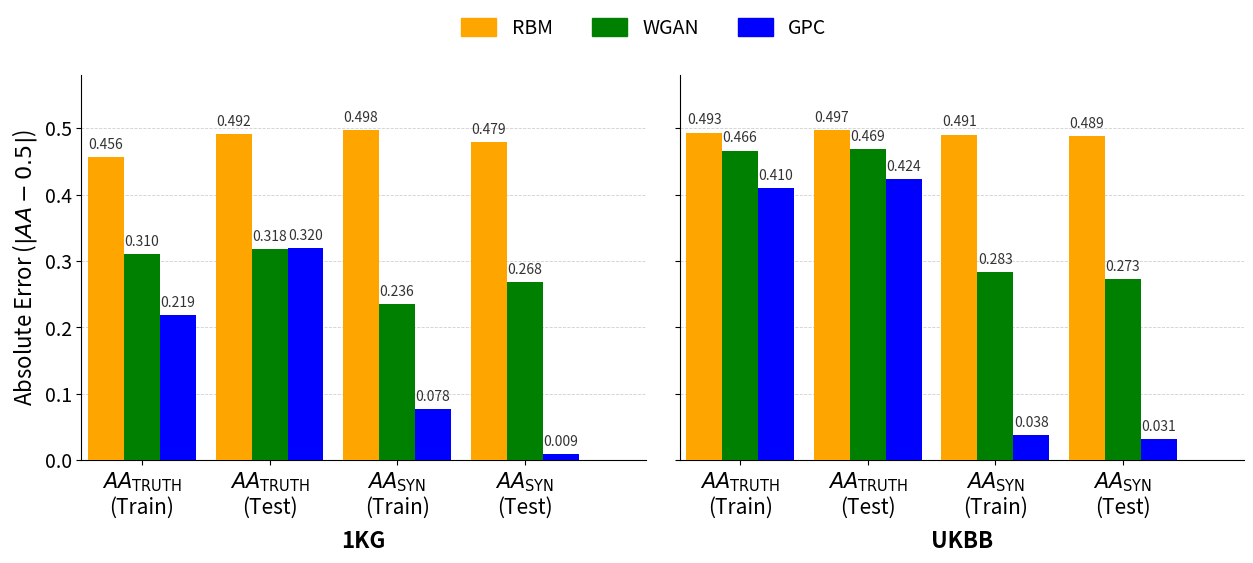
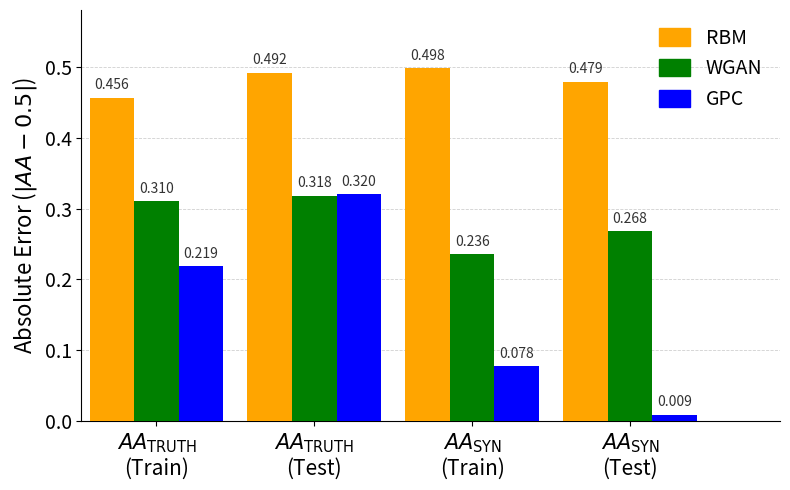
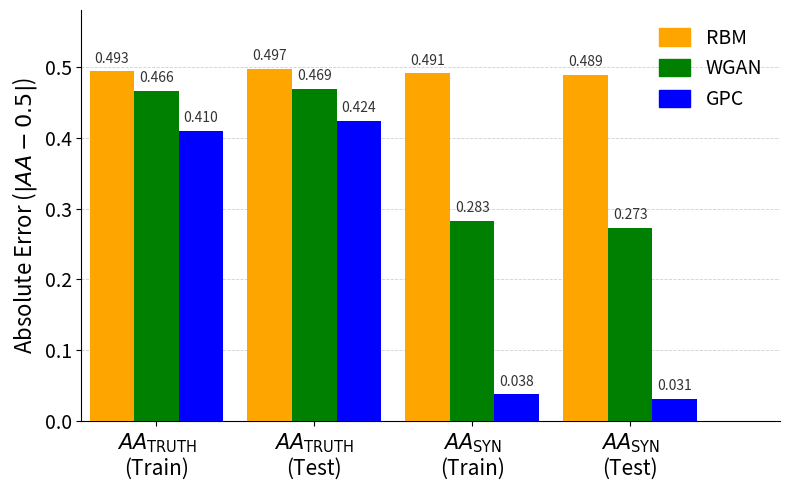

Here is the Python script that generated these plots, in order:
import matplotlib.pyplot as plt
import matplotlib.patches as mpatches
import numpy as np

data = {
    "1KG": {
        "AA_TRUTH (Train)": {"RBM": 0.9561, "WGAN": 0.8103, "GPC": 0.7185},
        "AA_TRUTH (Test)":  {"RBM": 0.9916, "WGAN": 0.8183, "GPC": 0.8199},
        "AA_SYN (Train)":   {"RBM": 0.0024, "WGAN": 0.7356, "GPC": 0.4225},
        "AA_SYN (Test)":    {"RBM": 0.0212, "WGAN": 0.7680, "GPC": 0.4912},
    },
    "UKBB": {
        "AA_TRUTH (Train)": {"RBM": 0.9934, "WGAN": 0.9664, "GPC": 0.9096},
        "AA_TRUTH (Test)":  {"RBM": 0.9970, "WGAN": 0.9692, "GPC": 0.9240},
        "AA_SYN (Train)":   {"RBM": 0.0094, "WGAN": 0.7828, "GPC": 0.5380},
        "AA_SYN (Test)":    {"RBM": 0.0114, "WGAN": 0.7730, "GPC": 0.4686},
    },
}

methods = ["RBM", "WGAN", "GPC"]
colors = {
    "RBM":  "orange",
    "WGAN": "green",
    "GPC":  "blue",
}

metrics = ["AA_TRUTH (Train)", "AA_TRUTH (Test)", "AA_SYN (Train)", "AA_SYN (Test)"]
metric_labels = [
    r"$AA_{\mathrm{TRUTH}}$" + "\n(Train)",
    r"$AA_{\mathrm{TRUTH}}$" + "\n(Test)",
    r"$AA_{\mathrm{SYN}}$"   + "\n(Train)",
    r"$AA_{\mathrm{SYN}}$"   + "\n(Test)",
]

n_metrics = len(metrics)
n_methods = len(methods)
bar_width  = 0.22
group_gap  = 0.12
x_positions = []
pos = 0.0
for i in range(n_metrics):
    x_positions.append(pos)
    pos += n_methods * bar_width + group_gap

# --- combined plot ---
fig, axes = plt.subplots(1, 2, figsize=(15, 5), sharey=True)
fig.subplots_adjust(wspace=0.06)

for ax, dataset in zip(axes, ["1KG", "UKBB"]):
    for mi, metric in enumerate(metrics):
        xc = x_positions[mi]
        for ji, method in enumerate(methods):
            val = data[dataset][metric][method]
            dev = abs(val - 0.5)
            xbar = xc + ji * bar_width
            ax.bar(xbar, dev, width=bar_width,
                   color=colors[method], zorder=3, linewidth=0)
            ax.text(xbar, dev + 0.008,
                    f"{dev:.3f}", ha="center", va="bottom",
                    fontsize=10, color="#333333")

    tick_positions = [xp + bar_width for xp in x_positions]
    ax.set_xticks(tick_positions)
    ax.set_xticklabels(metric_labels, fontsize=15)
    ax.set_ylim(0, 0.58)
    ax.set_yticks([0.0, 0.1, 0.2, 0.3, 0.4, 0.5])
    ax.tick_params(axis="y", labelsize=14)
    ax.spines["top"].set_visible(False)
    ax.spines["right"].set_visible(False)
    ax.yaxis.grid(True, linestyle="--", linewidth=0.6, alpha=0.6, zorder=0)
    ax.set_axisbelow(True)
    ax.set_xlim(-0.15, x_positions[-1] + n_methods * bar_width + 0.30)
    ax.set_xlabel(dataset, fontsize=16, fontweight="bold", labelpad=8)

axes[0].set_ylabel(r"Absolute Error ($|AA - 0.5|$)", fontsize=16)

legend_handles = [mpatches.Patch(color=colors[m], label=m) for m in methods]
fig.legend(handles=legend_handles, loc="upper center",
           ncol=3, fontsize=14, frameon=False,
           bbox_to_anchor=(0.5, 1.03),
           handlelength=1.8, handleheight=1.0)

plt.savefig("aats.pdf", bbox_inches="tight", dpi=300)
plt.close()
print("Saved aats.pdf")

# --- separate plots ---
for dataset in ["1KG", "UKBB"]:
    fig, ax = plt.subplots(figsize=(8, 5))

    for mi, metric in enumerate(metrics):
        xc = x_positions[mi]
        for ji, method in enumerate(methods):
            val = data[dataset][metric][method]
            dev = abs(val - 0.5)
            xbar = xc + ji * bar_width
            ax.bar(xbar, dev, width=bar_width,
                   color=colors[method], zorder=3, linewidth=0)
            ax.text(xbar, dev + 0.008,
                    f"{dev:.3f}", ha="center", va="bottom",
                    fontsize=10, color="#333333")

    tick_positions = [xp + bar_width for xp in x_positions]
    ax.set_xticks(tick_positions)
    ax.set_xticklabels(metric_labels, fontsize=15)

    ax.set_ylim(0, 0.58)
    ax.set_yticks([0.0, 0.1, 0.2, 0.3, 0.4, 0.5])
    ax.tick_params(axis="y", labelsize=14)
    ax.set_ylabel(r"Absolute Error ($|AA - 0.5|$)", fontsize=16)

    ax.spines["top"].set_visible(False)
    ax.spines["right"].set_visible(False)
    ax.yaxis.grid(True, linestyle="--", linewidth=0.6, alpha=0.6, zorder=0)
    ax.set_axisbelow(True)
    ax.set_xlim(-0.15, x_positions[-1] + n_methods * bar_width + 0.30)

    legend_handles = [mpatches.Patch(color=colors[m], label=m) for m in methods]
    ax.legend(handles=legend_handles, loc="upper right",
              ncol=1, fontsize=14, frameon=False,
              handlelength=1.6, handleheight=1.0)

    fname = f"aats_{dataset.lower()}.pdf"
    plt.tight_layout()
    plt.savefig(fname, bbox_inches="tight", dpi=300)
    plt.close()
    print(f"Saved {fname}")
